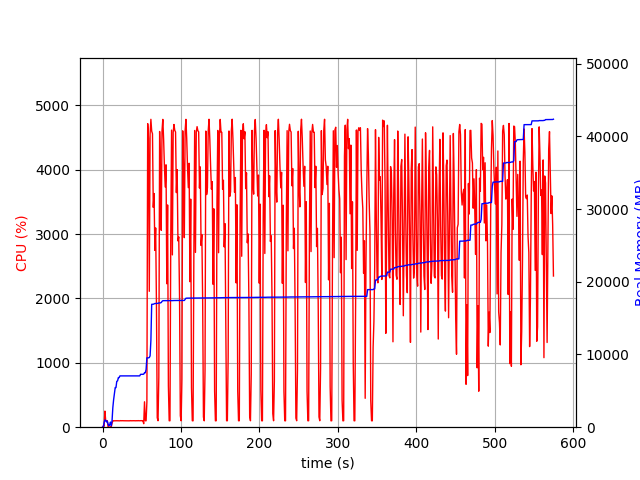

The table this chart was drawn from, first rows:
elapsed_time, nproc, cpu, mem_real, mem_virtual
3.9577484130859375e-05, 1, 0.0, 6.98, 3186
1.006, 2, 20.9, 42.12, 147.6
2.014, 4, 13.9, 654.5, 2340
3.021, 4, 250.0, 988.5, 2722
4.029, 4, 100.2, 944.4, 2668
5.036, 3, 100.2, 721.6, 2074
6.045, 3, 100.2, 845.5, 2218
7.053, 4, 4.0, 401.1, 1942
8.06, 3, 1.0, 202.9, 1524
9.068, 3, 1.0, 327.7, 1650
10.08, 6, 4.0, 700.7, 2734
11.08, 3, 2.0, 172.8, 1521
12.09, 1, 59.5, 858.5, 2581
13.1, 1, 99.2, 2682, 6477
14.11, 1, 100.3, 3774, 6677
15.11, 1, 99.3, 4604, 8575
16.12, 1, 100.1, 5444, 8575
17.13, 1, 100.2, 5452, 8575
18.14, 1, 100.3, 6316, 10735
19.14, 1, 100.2, 6362, 10735
20.15, 1, 101.0, 6820, 10735
21.16, 1, 101.0, 6820, 10735
22.17, 1, 99.1, 7056, 10735
23.18, 1, 102.0, 7056, 10735
24.19, 1, 100.1, 7056, 10735
25.2, 1, 101.1, 7056, 10735
26.21, 1, 100.0, 7056, 10735
27.22, 1, 100.0, 7056, 10735
28.23, 1, 100.0, 7056, 10735
29.24, 1, 101.0, 7056, 10735
30.25, 1, 100.0, 7056, 10735
31.26, 1, 101.0, 7056, 10735
32.27, 1, 100.1, 7056, 10735
33.28, 1, 101.0, 7056, 10735
34.29, 1, 99.0, 7056, 10735
35.3, 1, 101.9, 7056, 10735
36.31, 1, 99.1, 7056, 10735
37.32, 1, 101.0, 7056, 10735
38.33, 1, 100.0, 7056, 10735
39.34, 1, 101.0, 7056, 10735
40.35, 1, 100.0, 7056, 10735
41.36, 1, 101.1, 7056, 10735
42.37, 1, 99.0, 7056, 10735
43.38, 1, 101.1, 7056, 10735
44.39, 1, 99.9, 7056, 10735
45.4, 1, 102.0, 7056, 10735
46.41, 1, 100.0, 7056, 10735
47.42, 1, 100.0, 7056, 10735
48.43, 1, 101.0, 7274, 10747
49.44, 1, 101.9, 7274, 10747
50.45, 1, 100.0, 7274, 10747
51.46, 1, 100.9, 7274, 10747
52.47, 2, 54.5, 7297, 13946
53.48, 1, 394.5, 7489, 14196
54.49, 1, 99.9, 7489, 14196
55.5, 1, 100.0, 7939, 16756
56.51, 1, 392.8, 9539, 17058
57.54, 1, 4715, 9539, 17058
58.56, 1, 4487, 9539, 17058
59.57, 1, 2110, 9581, 17058
... 508 more rows
